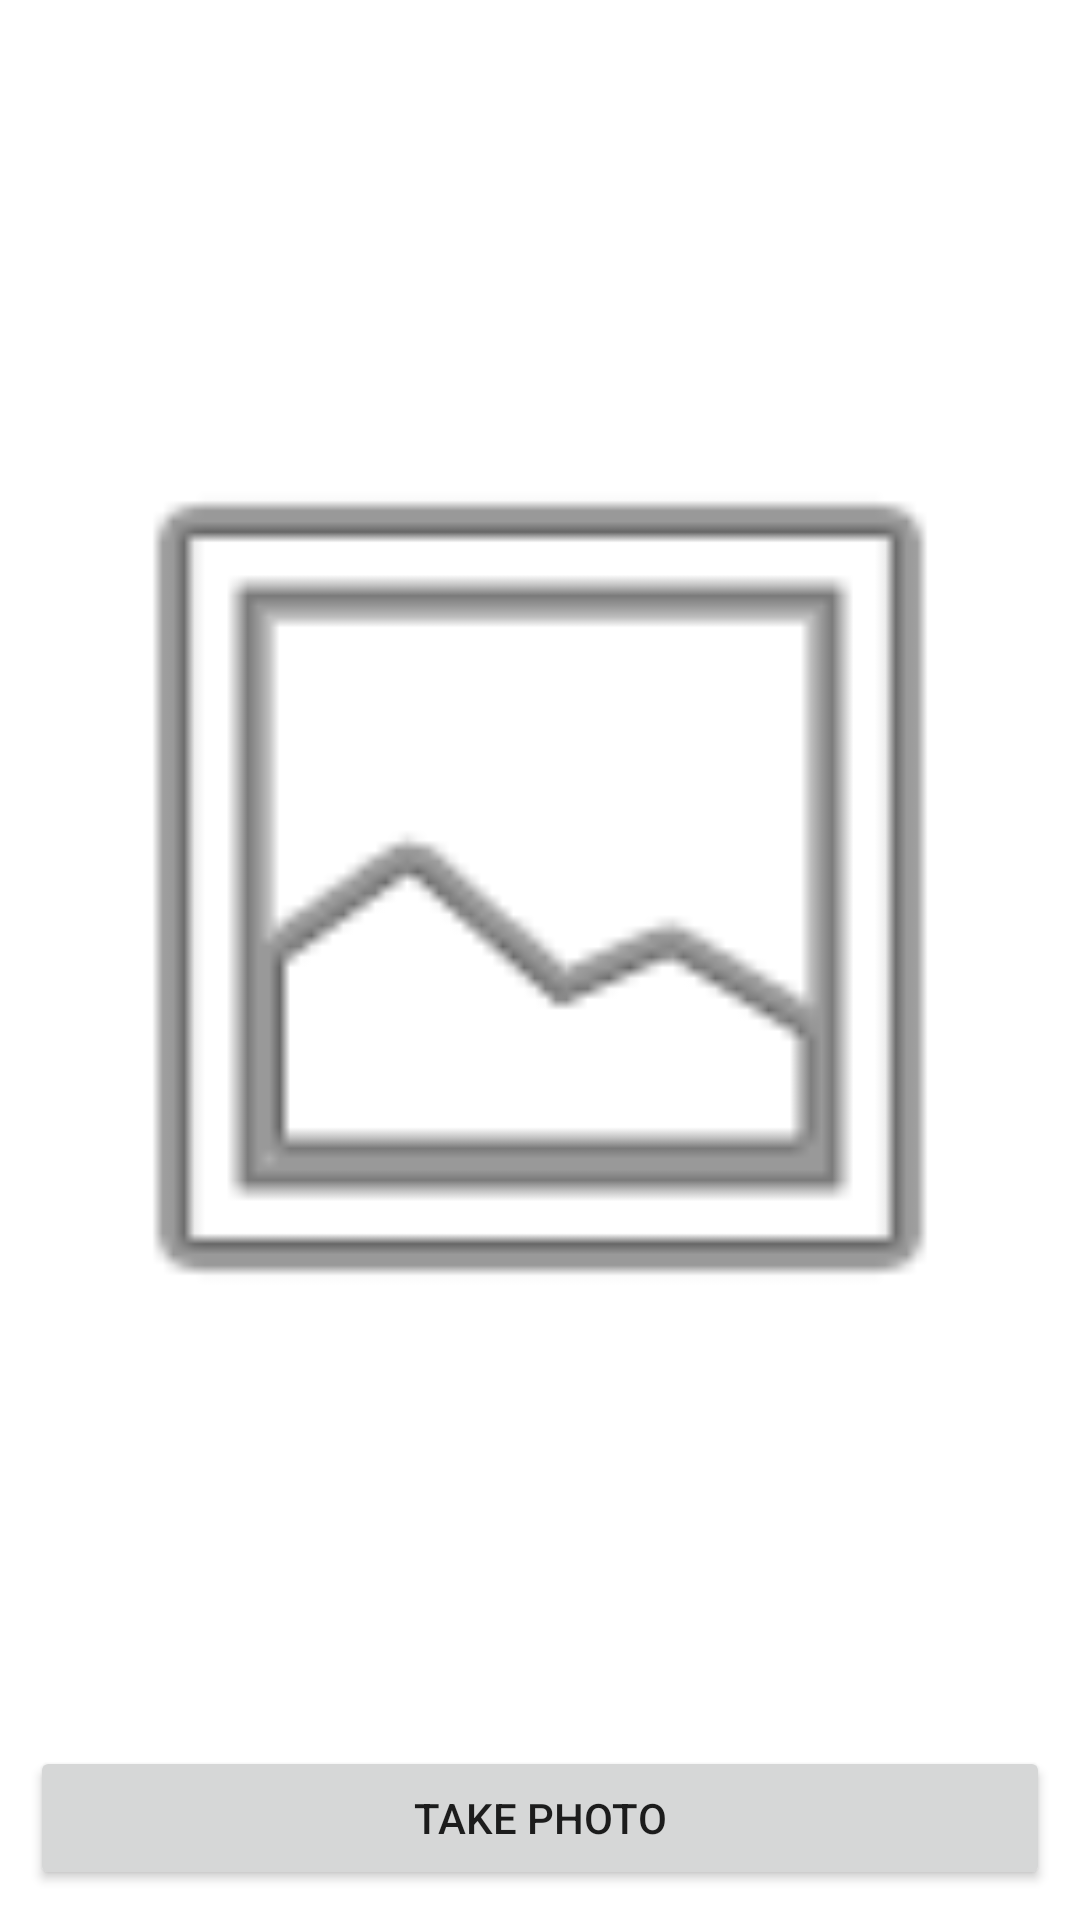

Android layout source for this screen:
<!-- AndroidManifest.xml: application theme Theme.DSM104_Evaluacion01 -->
<!-- res/layout/activity_home.xml -->
<?xml version="1.0" encoding="utf-8"?>
<LinearLayout xmlns:android="http://schemas.android.com/apk/res/android"
    xmlns:app="http://schemas.android.com/apk/res-auto"
    xmlns:tools="http://schemas.android.com/tools"
    android:layout_width="match_parent"
    android:layout_height="match_parent"
    android:orientation="vertical"
    android:layout_gravity="center"
    android:padding="10dp"
    tools:context=".HomeActivity">

    <ImageView
        android:id="@+id/image_view"
        android:layout_width="match_parent"
        android:layout_height="0dp"
        android:layout_weight="1"
        app:srcCompat="@android:drawable/ic_menu_gallery" />

    <Button
        android:id="@+id/btn_open_camera"
        android:layout_width="match_parent"
        android:layout_height="wrap_content"
        android:text="@string/btn_foto" />



</LinearLayout>
<!-- resources referenced by this layout -->
<resources>
  <string name="btn_foto">Take photo</string>
  <style name="Theme.DSM104_Evaluacion01" parent="Theme.MaterialComponents.DayNight.DarkActionBar">
          
          <item name="colorPrimary">@color/purple_500</item>
          <item name="colorPrimaryVariant">@color/purple_700</item>
          <item name="colorOnPrimary">@color/white</item>
          
          <item name="colorSecondary">@color/teal_200</item>
          <item name="colorSecondaryVariant">@color/teal_700</item>
          <item name="colorOnSecondary">@color/black</item>
          
          <item name="android:statusBarColor" tools:targetApi="l">?attr/colorPrimaryVariant</item>
          
      </style>
  <!-- not gathered from this repository: default colours our renderer supplied (Android Studio template values) -->
  <color name="purple_500">#FF6200EE</color>
  <color name="purple_700">#FF3700B3</color>
  <color name="teal_200">#FF03DAC5</color>
  <color name="teal_700">#FF018786</color>
  <color name="black">#FF000000</color>
  <color name="white">#FFFFFFFF</color>
</resources>
